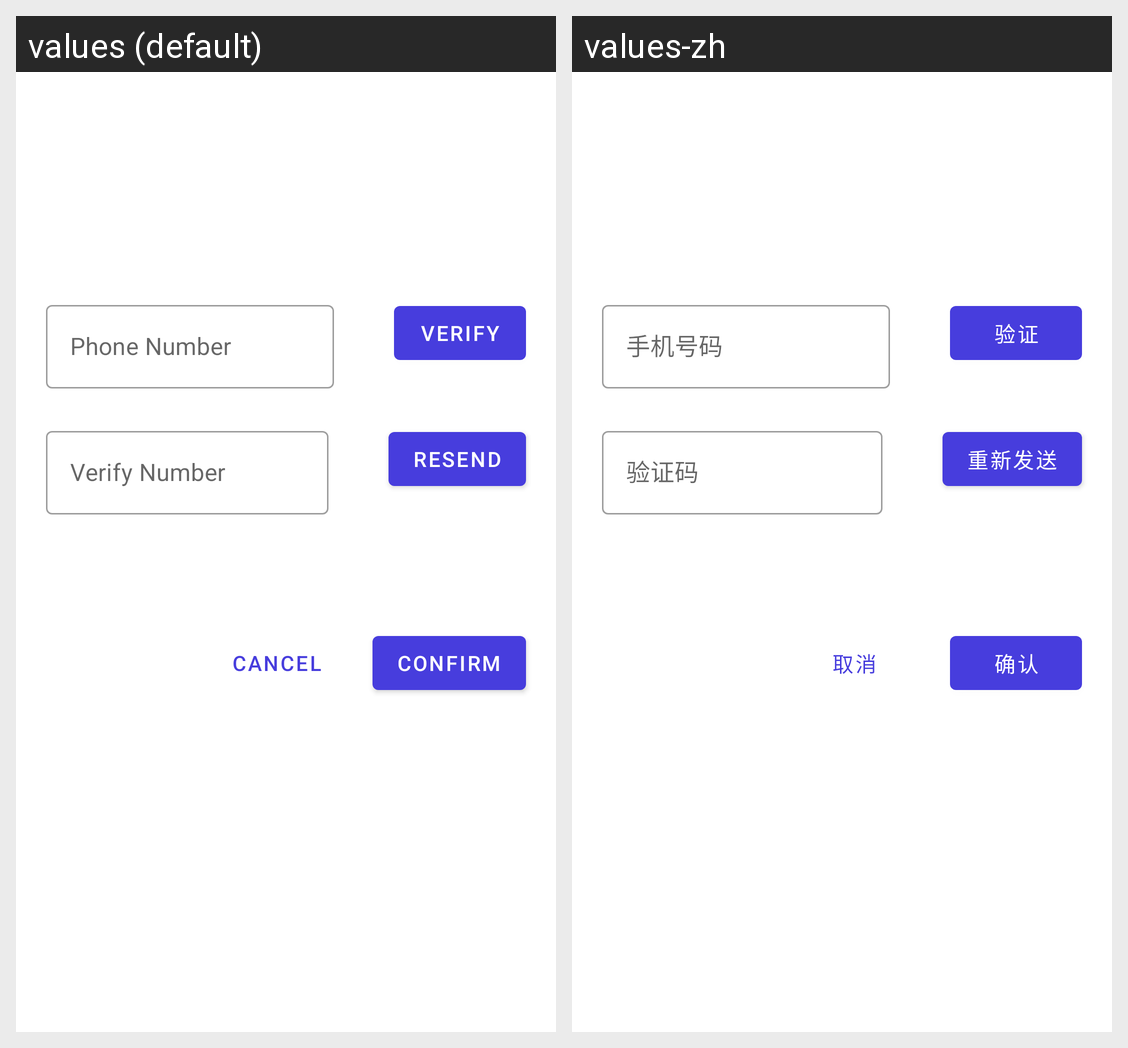

The same Android screen rendered under two of its app's locales, left to right. List the strings drawn on it with the default value and each locale's translation.
Android screen res/layout/activity_phone.xml rendered under 2 locales, left to right: values (default), values-zh. Device: Nexus 5 (rendered at 1080×1920; each locale shown at half size, 540×960, under a caption strip naming it); theme AppTheme.
Strings drawn on this screen, with the default value and each locale's value (text and hints the layout hard-codes, and strings that could not be matched under every locale, appear in the picture but are not listed):

button_verify
  values: Verify
  values-zh: 验证

button_resend
  values: Resend
  values-zh: 重新发送

button_confirm
  values: Confirm
  values-zh: 确认

hint_phone_number
  values: Phone Number
  values-zh: 手机号码

hint_verify_number
  values: Verify Number
  values-zh: 验证码

button_cancel
  values: Cancel
  values-zh: 取消
